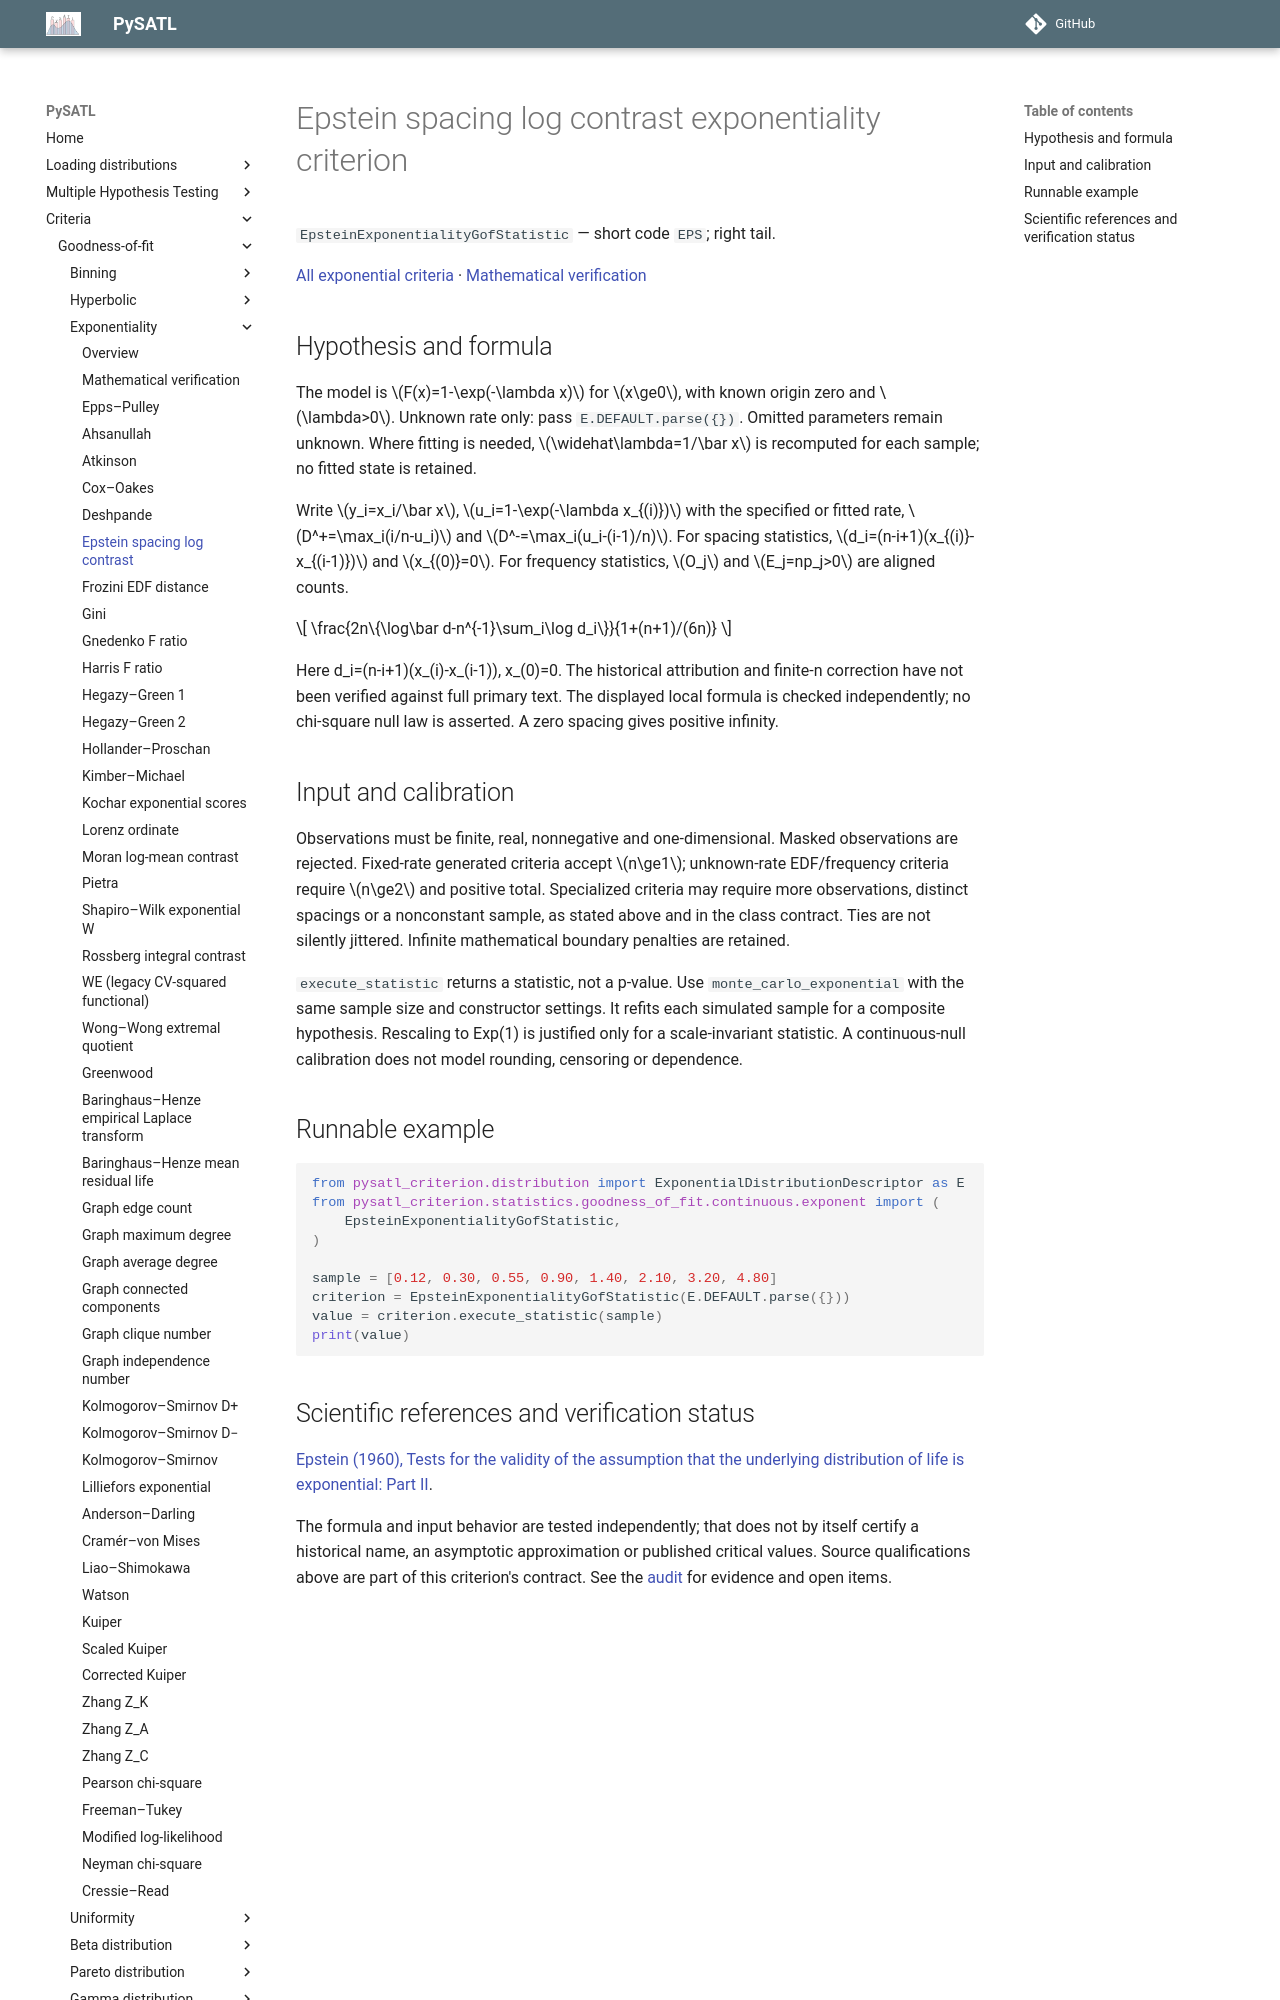

repository: PySATL/pysatl-criterion · page: en/main/criteria/goodness-of-fit/exponentiality/epstein_exp_criterion/index.html · generator: mkdocs

# Epstein spacing log contrast exponentiality criterion

`EpsteinExponentialityGofStatistic` — short code `EPS`; right tail.

[All exponential criteria](index.md) · [Mathematical verification](mathematical-validation.md)

## Hypothesis and formula

The model is $F(x)=1-\exp(-\lambda x)$ for $x\ge0$, with known origin zero and $\lambda>0$.
Unknown rate only: pass `E.DEFAULT.parse({})`.
Omitted parameters remain unknown. Where fitting is needed, $\widehat\lambda=1/\bar x$
is recomputed for each sample; no fitted state is retained.

Write $y_i=x_i/\bar x$, $u_i=1-\exp(-\lambda x_{(i)})$ with the specified or
fitted rate, $D^+=\max_i(i/n-u_i)$ and $D^-=\max_i(u_i-(i-1)/n)$.
For spacing statistics, $d_i=(n-i+1)(x_{(i)}-x_{(i-1)})$ and $x_{(0)}=0$.
For frequency statistics, $O_j$ and $E_j=np_j>0$ are aligned counts.

$$
\frac{2n\{\log\bar d-n^{-1}\sum_i\log d_i\}}{1+(n+1)/(6n)}
$$

Here d_i=(n-i+1)(x_(i)-x_(i-1)), x_(0)=0. The historical attribution and finite-n correction have not been verified against full primary text. The displayed local formula is checked independently; no chi-square null law is asserted. A zero spacing gives positive infinity.

## Input and calibration

Observations must be finite, real, nonnegative and one-dimensional. Masked
observations are rejected. Fixed-rate generated criteria accept $n\ge1$;
unknown-rate EDF/frequency criteria require $n\ge2$ and positive total.
Specialized criteria may require more observations, distinct spacings or a
nonconstant sample, as stated above and in the class contract. Ties are not
silently jittered. Infinite mathematical boundary penalties are retained.

`execute_statistic` returns a statistic, not a p-value. Use
`monte_carlo_exponential` with the same sample size and constructor settings.
It refits each simulated sample for a composite hypothesis. Rescaling to
Exp(1) is justified only for a scale-invariant statistic. A continuous-null
calibration does not model rounding, censoring or dependence.

## Runnable example

```python
from pysatl_criterion.distribution import ExponentialDistributionDescriptor as E
from pysatl_criterion.statistics.goodness_of_fit.continuous.exponent import (
    EpsteinExponentialityGofStatistic,
)

sample = [0.12, 0.30, 0.55, 0.90, 1.40, 2.10, 3.20, 4.80]
criterion = EpsteinExponentialityGofStatistic(E.DEFAULT.parse({}))
value = criterion.execute_statistic(sample)
print(value)
```
